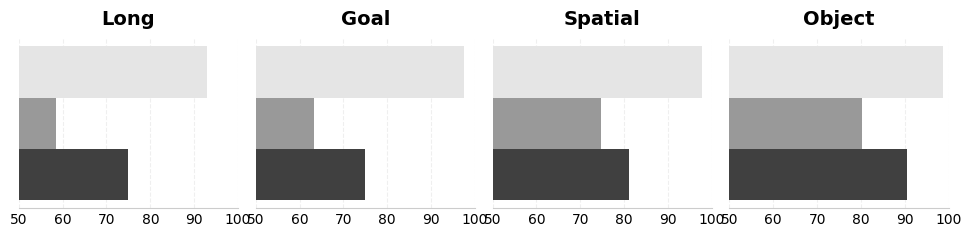

The script that saved this image: (Note: this script raises an exception after producing the figure.)

import numpy as np
import matplotlib.pyplot as plt

# Font settings
plt.rcParams["font.family"] = "Times New Roman"
plt.rcParams["font.size"] = 11

# Data
data = {
    "Long":    [93.0, 58.4, 75.0],
    "Goal":    [97.4, 63.2, 75.0],
    "Spatial": [97.8, 74.8, 81.2],
    "Object":  [98.8, 80.2, 90.4],
}

colors = ["#E5E5E5", "#999999", "#404040"]

# Plot
fig, axes = plt.subplots(
    1, 4,
    figsize=(12, 2.2),
    sharex=True,
    gridspec_kw={"wspace": 0.08}
)

for ax, (task, values) in zip(axes, data.items()):
    y = np.arange(len(values))

    ax.barh(
        y,
        np.array(values) - 50,
        left=50,
        color=colors,
        height=1.0,
        edgecolor="none"
    )

    ax.set_title(task, fontsize=14, fontweight="bold", pad=10)
    ax.invert_yaxis()

    # Remove method names and Y-axis ticks
    ax.set_yticks([])
    ax.tick_params(axis="y", left=False, labelleft=False)

    # X-axis settings
    ax.set_xlim(50, 100)
    ax.set_xticks([50, 60, 70, 80, 90, 100])
    ax.tick_params(axis="x", length=0, labelsize=10)

    # Styling
    ax.spines[["top", "right", "left"]].set_visible(False)
    ax.spines["bottom"].set_color("#CCCCCC")
    ax.grid(axis="x", linestyle="--", alpha=0.2)
    ax.set_axisbelow(True)

plt.savefig(
    "./utils/figure/plot_figure1.png",
    dpi=300,
    bbox_inches="tight",
    pad_inches=0.03
)
plt.close()
